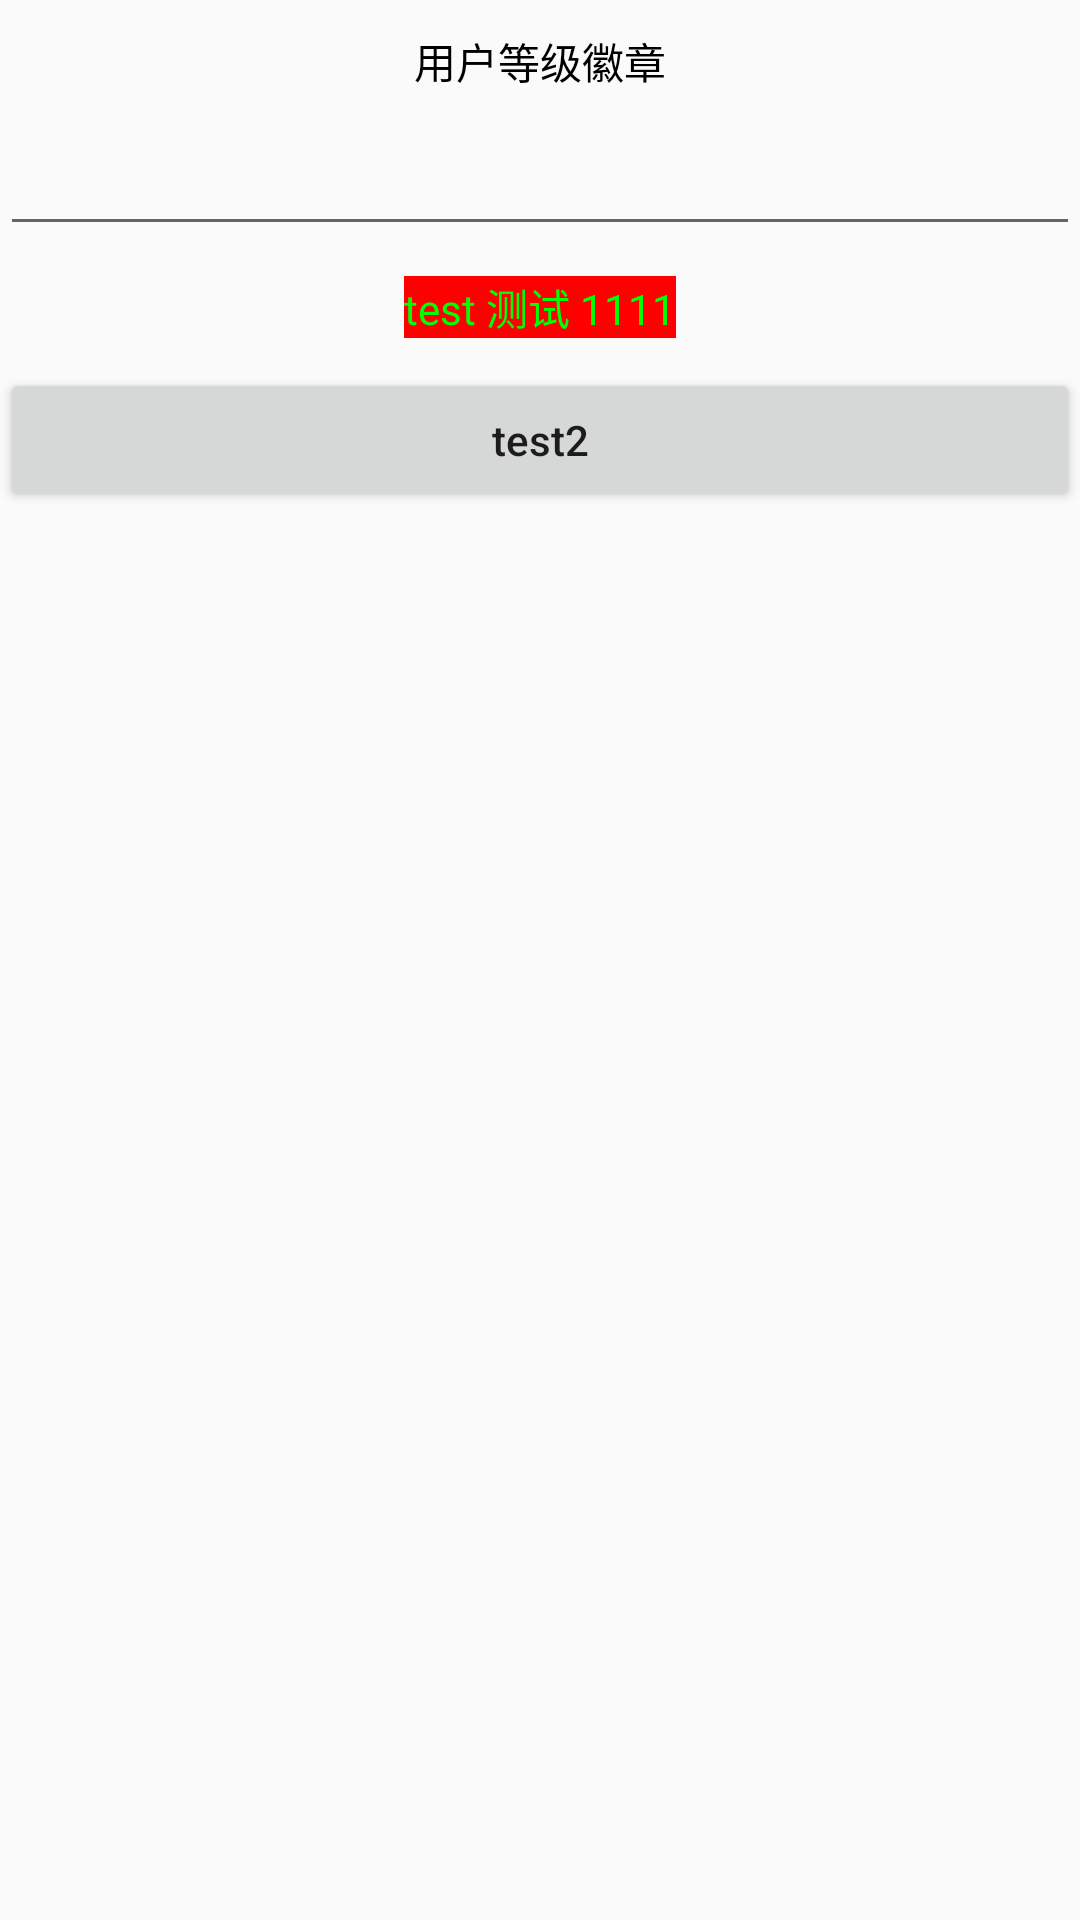

This screen was rendered from an Android layout file. Write that file and the resources it references.
<!-- AndroidManifest.xml: application theme AppTheme -->
<!-- res/layout/activity_test1.xml -->
<?xml version="1.0" encoding="utf-8"?>
<androidx.constraintlayout.widget.ConstraintLayout xmlns:android="http://schemas.android.com/apk/res/android"
    xmlns:app="http://schemas.android.com/apk/res-auto"
    xmlns:tools="http://schemas.android.com/tools"
    android:layout_width="match_parent"
    android:layout_height="match_parent"
    tools:context=".MainActivity">

    <TextView
        android:id="@+id/tv_title"
        android:layout_width="match_parent"
        android:layout_height="wrap_content"
        android:layout_marginTop="10dp"
        android:gravity="center"
        android:textColor="#000000"
        android:text="用户等级徽章"
        app:layout_constraintLeft_toLeftOf="parent"
        app:layout_constraintRight_toRightOf="parent"
        app:layout_constraintTop_toTopOf="parent" />
    
    <EditText
        android:id="@+id/edtv_test"
        android:layout_width="match_parent"
        android:layout_height="wrap_content"
        android:layout_marginTop="10dp"
        app:layout_constraintLeft_toLeftOf="parent"
        app:layout_constraintRight_toRightOf="parent"
        app:layout_constraintTop_toBottomOf="@id/tv_title" />

    <TextView
        android:id="@+id/tv_test1"
        android:layout_width="wrap_content"
        android:layout_height="wrap_content"
        android:layout_marginTop="10dp"
        android:layout_marginBottom="10dp"
        android:textColor="#ff00ff00"
        android:background="#ff0000"
        android:text="test 测试 1111"
        app:layout_constraintLeft_toLeftOf="parent"
        app:layout_constraintRight_toRightOf="parent"
        app:layout_constraintTop_toBottomOf="@id/edtv_test" />

    <Button
        android:id="@+id/btn_test2"
        android:layout_width="match_parent"
        android:layout_height="wrap_content"
        android:layout_marginTop="10dp"
        android:text="test2"
        android:textAllCaps="false"
        android:onClick="onTest2"
        app:layout_constraintLeft_toLeftOf="parent"
        app:layout_constraintRight_toRightOf="parent"
        app:layout_constraintTop_toBottomOf="@id/tv_test1" />

    
</androidx.constraintlayout.widget.ConstraintLayout>
<!-- resources referenced by this layout -->
<resources>
  <style name="AppTheme" parent="Theme.AppCompat.Light.DarkActionBar">
          
          <item name="colorPrimary">@color/colorPrimary</item>
          <item name="colorPrimaryDark">@color/colorPrimaryDark</item>
          <item name="colorAccent">@color/colorAccent</item>
      </style>
  <color name="colorPrimary">#6200EE</color>
  <color name="colorPrimaryDark">#3700B3</color>
  <color name="colorAccent">#03DAC5</color>
</resources>
